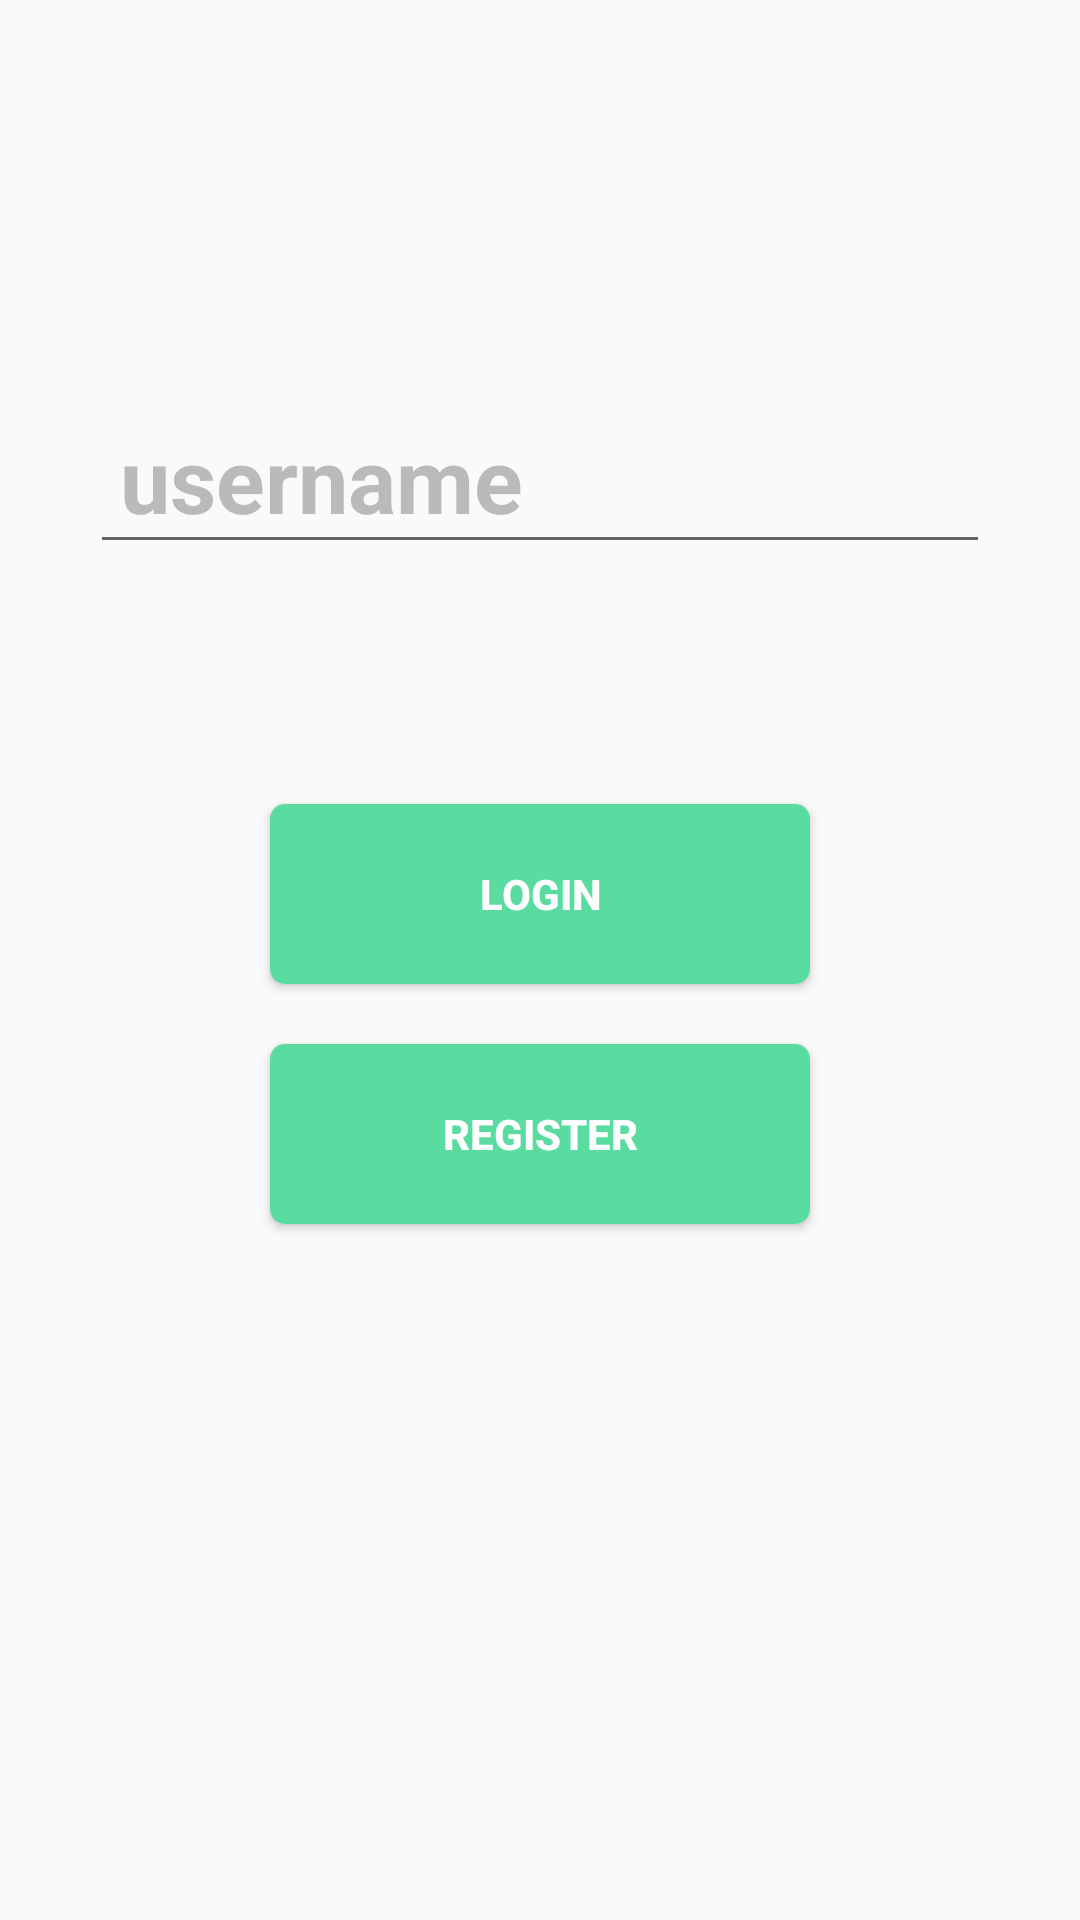

Reconstruct the res/layout file that produces this screen, plus the resources it refers to.
<!-- AndroidManifest.xml: application theme Theme.FitnessCalendar -->
<!-- res/layout/fragment_login.xml -->
<?xml version="1.0" encoding="utf-8"?>
<RelativeLayout xmlns:android="http://schemas.android.com/apk/res/android"
    xmlns:tools="http://schemas.android.com/tools"
    android:layout_width="match_parent"
    android:layout_height="match_parent"
    android:orientation="vertical"
    tools:context=".ui.fragment.LoginFragment">


    <EditText
        android:id="@+id/et_username"
        android:maxLines="1"
        android:layout_height="60dp"
        android:layout_width="match_parent"
        android:hint="username"
        android:paddingLeft="10dp"
        android:textColor="#000"
        android:textColorHint="#BABABA"
        android:textSize="30dp"
        android:textStyle="bold"
        android:layout_marginLeft="30dp"
        android:layout_marginRight="30dp"
        android:layout_marginTop="128dp"
        />

    <Button
        android:id="@+id/bt_login"
        android:layout_width="180dp"
        android:layout_height="60dp"
        android:layout_below="@id/et_username"
        android:layout_marginTop="80dp"
        android:layout_centerHorizontal="true"
        android:text="Login"
        android:textColor="#FFF"
        android:textStyle="bold"
        android:background="@drawable/bg_login"
        />

    <Button
        android:id="@+id/bt_register"
        android:layout_width="180dp"
        android:layout_height="60dp"
        android:layout_below="@id/bt_login"
        android:layout_marginTop="20dp"
        android:layout_centerHorizontal="true"
        android:text="Register"
        android:textColor="#FFF"
        android:textStyle="bold"
        android:background="@drawable/bg_login"
        />

</RelativeLayout>
<!-- resources referenced by this layout -->
<resources>
  <!-- drawable bg_login (drawable) -->
  <?xml version="1.0" encoding="utf-8"?>
  <selector xmlns:android="http://schemas.android.com/apk/res/android">
  
      <item android:state_pressed="false">
          <shape>
              <solid android:color="#5ADCA0"/>
              <corners android:radius="5dp"/>
          </shape>
      </item>
      <item android:state_pressed="true">
          <shape>
              <solid android:color="#5CA287"/>
              <corners android:radius="5dp"/>
          </shape>
      </item>
  </selector>
  <style name="Theme.FitnessCalendar" parent="Theme.MaterialComponents.DayNight.DarkActionBar.Bridge">
          
          <item name="colorPrimary">@color/purple_500</item>
          <item name="colorPrimaryVariant">@color/purple_700</item>
          <item name="colorOnPrimary">@color/white</item>
          
          <item name="colorSecondary">@color/teal_200</item>
          <item name="colorSecondaryVariant">@color/teal_700</item>
          <item name="colorOnSecondary">@color/black</item>
          
          <item name="android:statusBarColor">?attr/colorPrimaryVariant</item>
          
      </style>
  <color name="purple_500">#FF6200EE</color>
  <color name="purple_700">#FF3700B3</color>
  <color name="white">#FFFFFFFF</color>
  <color name="teal_200">#FF03DAC5</color>
  <color name="teal_700">#FF018786</color>
  <color name="black">#FF000000</color>
</resources>
